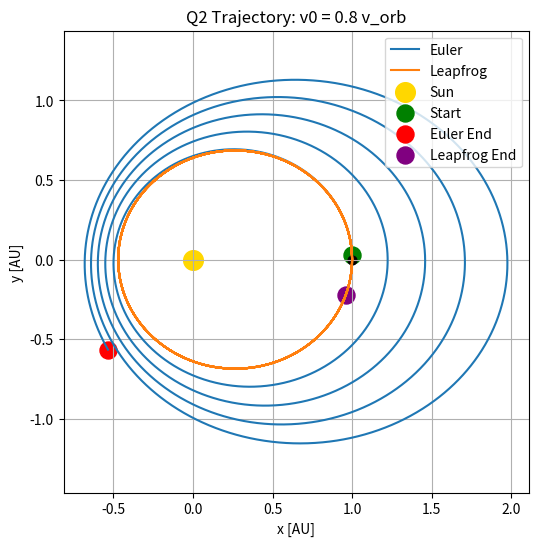
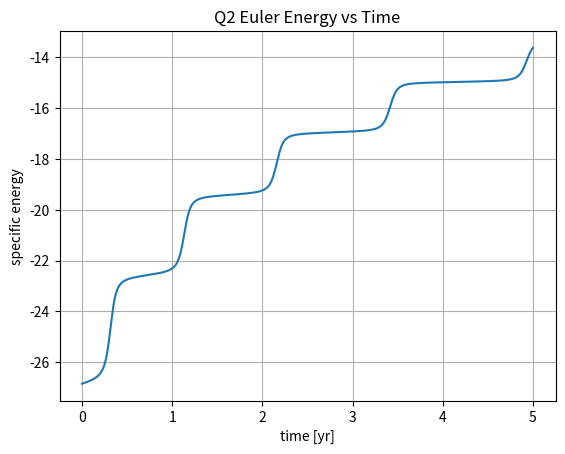
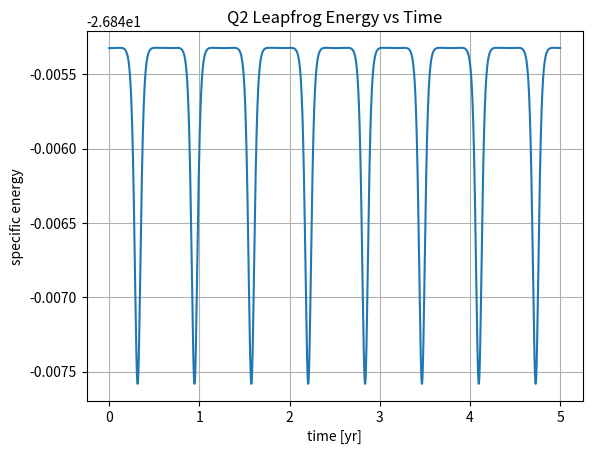

The script that saved these images, in order:
# -*- coding: utf-8 -*-
"""
Created on Mon Mar 23 21:38:25 2026

@author: micha
"""

import numpy as np
import matplotlib.pyplot as plt

# constants
G = 4 * np.pi**2
M = 1.0

# initial conditions
x0 = 1.0
y0 = 0.0
vx0 = 0.0
vy0 = 0.8 * 2 * np.pi   # 0.8 times circular orbit speed

# time stuff
dt = 0.001
tmax = 5.0
n = int(tmax / dt)

t = np.zeros(n+1)

#  EULER 
x_e = np.zeros(n+1)
y_e = np.zeros(n+1)
vx_e = np.zeros(n+1)
vy_e = np.zeros(n+1)
speed_e = np.zeros(n+1)
energy_e = np.zeros(n+1)

x_e[0] = x0
y_e[0] = y0
vx_e[0] = vx0
vy_e[0] = vy0

for i in range(n):
    r = np.sqrt(x_e[i]**2 + y_e[i]**2)

    ax = -G * M * x_e[i] / r**3
    ay = -G * M * y_e[i] / r**3

    vx_e[i+1] = vx_e[i] + ax * dt
    vy_e[i+1] = vy_e[i] + ay * dt

    x_e[i+1] = x_e[i] + vx_e[i] * dt
    y_e[i+1] = y_e[i] + vy_e[i] * dt

    t[i+1] = t[i] + dt

for i in range(n+1):
    r = np.sqrt(x_e[i]**2 + y_e[i]**2)
    v = np.sqrt(vx_e[i]**2 + vy_e[i]**2)
    speed_e[i] = v
    energy_e[i] = 0.5 * v**2 - G * M / r

#  LEAPFROG 
x_l = np.zeros(n+1)
y_l = np.zeros(n+1)
vx_l = np.zeros(n+1)
vy_l = np.zeros(n+1)
speed_l = np.zeros(n+1)
energy_l = np.zeros(n+1)

x_l[0] = x0
y_l[0] = y0
vx_l[0] = vx0
vy_l[0] = vy0

for i in range(n):
    r = np.sqrt(x_l[i]**2 + y_l[i]**2)

    ax = -G * M * x_l[i] / r**3
    ay = -G * M * y_l[i] / r**3

    vx_half = vx_l[i] + 0.5 * ax * dt
    vy_half = vy_l[i] + 0.5 * ay * dt

    x_l[i+1] = x_l[i] + vx_half * dt
    y_l[i+1] = y_l[i] + vy_half * dt

    r_new = np.sqrt(x_l[i+1]**2 + y_l[i+1]**2)
    ax_new = -G * M * x_l[i+1] / r_new**3
    ay_new = -G * M * y_l[i+1] / r_new**3

    vx_l[i+1] = vx_half + 0.5 * ax_new * dt
    vy_l[i+1] = vy_half + 0.5 * ay_new * dt

for i in range(n+1):
    r = np.sqrt(x_l[i]**2 + y_l[i]**2)
    v = np.sqrt(vx_l[i]**2 + vy_l[i]**2)
    speed_l[i] = v
    energy_l[i] = 0.5 * v**2 - G * M / r





#  TRAJECTORY PLOT 
plt.figure(figsize=(6,6))

plt.plot(x_e, y_e, label='Euler')
plt.plot(x_l, y_l, label='Leapfrog')

plt.scatter(0, 0, color='gold', s=200, label='Sun')
plt.scatter(x_e[0], y_e[0] + 0.03, color='green', s=150, label='Start')
plt.scatter(x_e[0], y_e[0], color='black', s=40)

plt.scatter(x_e[-1], y_e[-1], color='red', s=150, label='Euler End')
plt.scatter(x_l[-1], y_l[-1], color='purple', s=150, label='Leapfrog End')

plt.xlabel('x [AU]')
plt.ylabel('y [AU]')
plt.title('Q2 Trajectory: v0 = 0.8 v_orb')
plt.axis('equal')
plt.grid()
plt.legend(loc='upper right')
plt.savefig('q2_trajectory.png', dpi=300)
plt.show()






#  EULER ENERGY 
plt.figure()
plt.plot(t, energy_e)
plt.xlabel('time [yr]')
plt.ylabel('specific energy')
plt.title('Q2 Euler Energy vs Time')
plt.grid()
plt.savefig('q2_energy_euler.png', dpi=300)
plt.show()

#  LEAPFROG ENERGY 
plt.figure()
plt.plot(t, energy_l)
plt.xlabel('time [yr]')
plt.ylabel('specific energy')
plt.title('Q2 Leapfrog Energy vs Time')
plt.grid()
plt.savefig('q2_energy_leapfrog.png', dpi=300)
plt.show()
